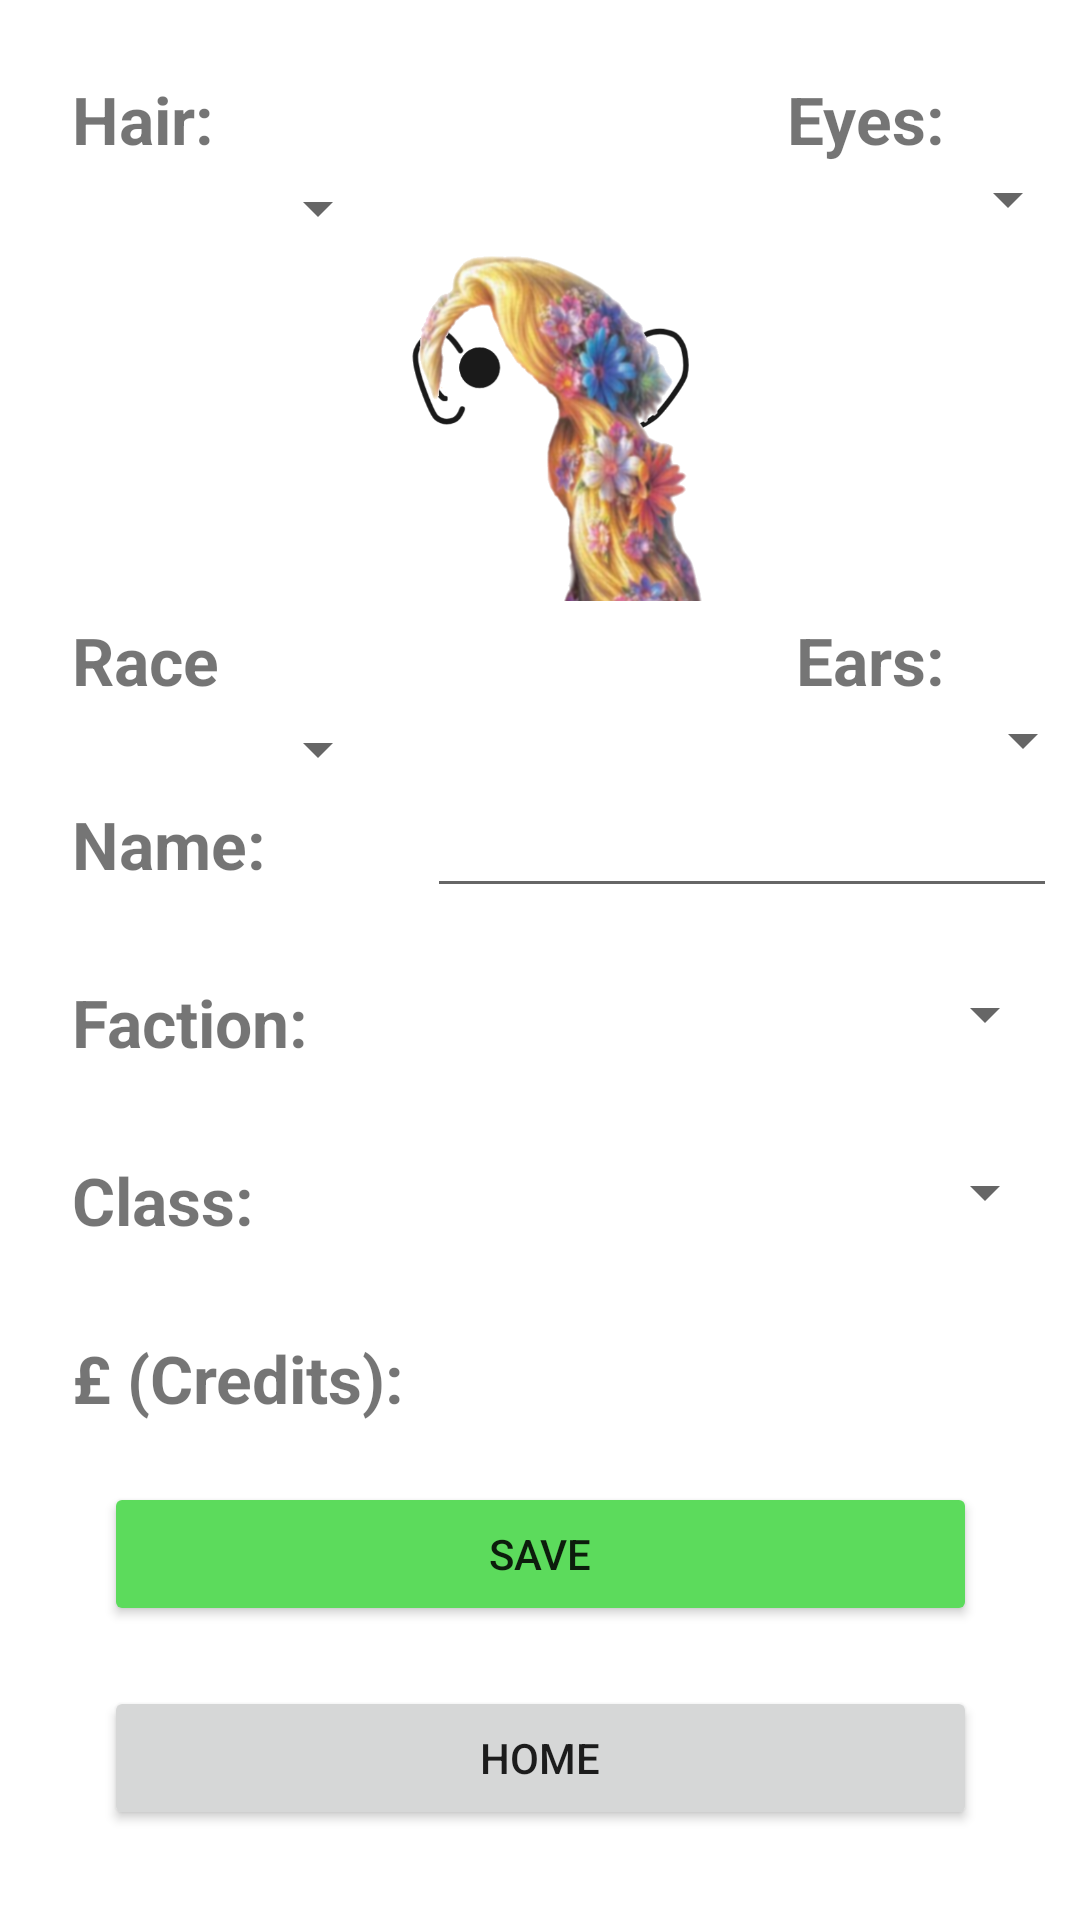

Reconstruct the res/layout file that produces this screen, plus the resources it refers to.
<!-- AndroidManifest.xml: application theme Theme.Database_project -->
<!-- res/layout/query_char_edit_page.xml -->
<?xml version="1.0" encoding="utf-8"?>
<androidx.constraintlayout.widget.ConstraintLayout xmlns:android="http://schemas.android.com/apk/res/android"
    xmlns:app="http://schemas.android.com/apk/res-auto"
    xmlns:tools="http://schemas.android.com/tools"
    android:layout_width="match_parent"
    android:layout_height="match_parent">

    <TextView
        android:id="@+id/eyesTextView"
        android:layout_width="wrap_content"
        android:layout_height="wrap_content"
        android:layout_marginStart="24dp"
        android:layout_marginEnd="45dp"
        android:text="Eyes:"
        android:textSize="22sp"
        android:textStyle="bold"
        app:layout_constraintEnd_toEndOf="parent"
        app:layout_constraintHorizontal_bias="1.0"
        app:layout_constraintStart_toEndOf="@+id/imageView15"
        app:layout_constraintTop_toTopOf="@+id/hairTextView" />

    <TextView
        android:id="@+id/eyesTextView2"
        android:layout_width="wrap_content"
        android:layout_height="wrap_content"
        android:layout_marginStart="24dp"
        android:layout_marginTop="127dp"
        android:layout_marginEnd="45dp"
        android:text="Ears:"
        android:textSize="22sp"
        android:textStyle="bold"
        app:layout_constraintEnd_toEndOf="parent"
        app:layout_constraintHorizontal_bias="1.0"
        app:layout_constraintStart_toEndOf="@+id/imageView15"
        app:layout_constraintTop_toBottomOf="@+id/eyesSpinner" />

    <Spinner
        android:id="@+id/hairSpinner"
        android:layout_width="130dp"
        android:layout_height="30dp"
        android:ems="10"
        android:inputType="textPersonName"

        app:layout_constraintEnd_toStartOf="@+id/imageView14"
        app:layout_constraintHorizontal_bias="0.0"
        app:layout_constraintStart_toStartOf="parent"
        app:layout_constraintTop_toBottomOf="@+id/hairTextView" />

    <Spinner
        android:id="@+id/raceSpinnerEdit"
        android:layout_width="130dp"
        android:layout_height="30dp"
        android:ems="10"

        android:inputType="textPersonName"
        app:layout_constraintEnd_toStartOf="@+id/imageView14"
        app:layout_constraintHorizontal_bias="0.0"
        app:layout_constraintStart_toStartOf="parent"
        app:layout_constraintTop_toBottomOf="@+id/raceTextView2" />

    <Spinner
        android:id="@+id/eyesSpinner"
        android:layout_width="130dp"
        android:layout_height="wrap_content"

        android:ems="10"
        android:inputType="textPersonName"
        app:layout_constraintEnd_toEndOf="parent"
        app:layout_constraintHorizontal_bias="1.0"
        app:layout_constraintStart_toStartOf="@+id/eyesTextView"
        app:layout_constraintTop_toBottomOf="@+id/eyesTextView" />

    <Spinner
        android:id="@+id/earsSpinner"
        android:layout_width="130dp"
        android:layout_height="wrap_content"

        android:ems="10"
        android:inputType="textPersonName"
        app:layout_constraintEnd_toEndOf="parent"
        app:layout_constraintHorizontal_bias="0.848"
        app:layout_constraintStart_toStartOf="@+id/eyesTextView"
        app:layout_constraintTop_toBottomOf="@+id/eyesTextView2" />

    <EditText
        android:id="@+id/EditTextName"
        android:layout_width="0dp"
        android:layout_height="wrap_content"
        android:ems="10"
        android:inputType="textPersonName"
        app:layout_constraintBottom_toBottomOf="@+id/nameTextView2"
        app:layout_constraintEnd_toEndOf="@+id/factionSpinnerEdit"

        app:layout_constraintTop_toTopOf="@+id/nameTextView2"
        app:layout_constraintVertical_bias="0.466" />

    <TextView
        android:id="@+id/actualCreditId2"
        android:layout_width="wrap_content"
        android:layout_height="wrap_content"
        android:layout_marginStart="12dp"
        android:width="200dp"
        android:textSize="22sp"
        app:layout_constraintBottom_toBottomOf="@+id/creditsTextView2"
        app:layout_constraintStart_toEndOf="@+id/creditsTextView2"
        app:layout_constraintTop_toTopOf="@+id/creditsTextView2"
        app:layout_constraintVertical_bias="0.0" />

    <Spinner
        android:id="@+id/classSpinnerEdit"
        android:layout_width="0dp"
        android:layout_height="wrap_content"
        android:textSize="22sp"
        app:layout_constraintBottom_toBottomOf="@+id/classTextView2"
        app:layout_constraintEnd_toEndOf="@+id/actualCreditId2"
        app:layout_constraintStart_toStartOf="@+id/actualCreditId2"
        app:layout_constraintTop_toTopOf="@+id/classTextView2"
        app:layout_constraintVertical_bias="0.0" />

    <Spinner
        android:id="@+id/factionSpinnerEdit"
        android:layout_width="0dp"
        android:layout_height="wrap_content"
        android:textSize="22sp"
        app:layout_constraintBottom_toBottomOf="@+id/factionTextView2"
        app:layout_constraintEnd_toEndOf="@+id/classSpinnerEdit"
        app:layout_constraintStart_toStartOf="@+id/classSpinnerEdit"
        app:layout_constraintTop_toTopOf="@+id/factionTextView2"
        app:layout_constraintVertical_bias="0.0" />

    <Button
        android:id="@+id/btnSave"
        android:layout_width="291dp"
        android:layout_height="wrap_content"
        android:layout_marginBottom="20dp"
        android:backgroundTint="@color/create_green"
        android:text="SAVE"
        app:layout_constraintBottom_toTopOf="@+id/btnHome2"
        app:layout_constraintEnd_toEndOf="parent"
        app:layout_constraintStart_toStartOf="parent" />

    <Button
        android:id="@+id/btnHome2"
        android:layout_width="291dp"
        android:layout_height="wrap_content"
        android:layout_marginBottom="30dp"
        android:text="HOME"
        app:layout_constraintBottom_toBottomOf="parent"
        app:layout_constraintEnd_toEndOf="parent"
        app:layout_constraintStart_toStartOf="parent" />

    <TextView
        android:id="@+id/classTextView2"
        android:layout_width="wrap_content"
        android:layout_height="wrap_content"
        android:layout_marginBottom="30dp"
        android:text="Class:"
        android:textSize="22sp"
        android:textStyle="bold"
        app:layout_constraintBottom_toTopOf="@+id/creditsTextView2"
        app:layout_constraintStart_toStartOf="@+id/creditsTextView2" />

    <ImageView
        android:id="@+id/imageView5"
        android:layout_width="150dp"
        android:layout_height="150dp"
        android:layout_marginTop="56dp"
        android:src="@drawable/nft_monkey"
        app:layout_constraintEnd_toEndOf="parent"
        app:layout_constraintStart_toStartOf="parent"
        app:layout_constraintTop_toTopOf="parent" />

    <TextView
        android:id="@+id/nameTextView2"
        android:layout_width="wrap_content"
        android:layout_height="wrap_content"
        android:layout_marginStart="24dp"
        android:layout_marginBottom="30dp"
        android:text="Name:"
        android:textSize="22sp"
        android:textStyle="bold"
        app:layout_constraintBottom_toTopOf="@+id/factionTextView2"
        app:layout_constraintStart_toStartOf="parent" />


    <TextView
        android:id="@+id/hairTextView"
        android:layout_width="wrap_content"
        android:layout_height="wrap_content"
        android:layout_marginTop="25dp"
        android:text="Hair:"
        android:textSize="22sp"
        android:textStyle="bold"
        app:layout_constraintStart_toStartOf="@+id/nameTextView2"
        app:layout_constraintTop_toTopOf="parent" />

    <TextView
        android:id="@+id/raceTextView2"
        android:layout_width="wrap_content"
        android:layout_height="wrap_content"
        android:layout_marginTop="121dp"
        android:text="Race"
        android:textSize="22sp"
        android:textStyle="bold"
        app:layout_constraintStart_toStartOf="@+id/nameTextView2"
        app:layout_constraintTop_toBottomOf="@+id/hairSpinner" />

    <TextView
        android:id="@+id/factionTextView2"
        android:layout_width="wrap_content"
        android:layout_height="wrap_content"
        android:layout_marginBottom="30dp"
        android:text="Faction:"
        android:textSize="22sp"
        android:textStyle="bold"
        app:layout_constraintBottom_toTopOf="@+id/classTextView2"
        app:layout_constraintStart_toStartOf="@+id/creditsTextView2" />

    <TextView
        android:id="@+id/creditsTextView2"
        android:layout_width="wrap_content"
        android:layout_height="wrap_content"
        android:layout_marginBottom="20dp"
        android:text="£ (Credits): "
        android:textSize="22sp"
        android:textStyle="bold"
        app:layout_constraintBottom_toTopOf="@+id/btnSave"
        app:layout_constraintStart_toStartOf="@+id/nameTextView2" />

    <ImageView
        android:id="@+id/imageView14"
        android:layout_width="151dp"
        android:layout_height="141dp"
        app:layout_constraintStart_toStartOf="@+id/imageView5"
        app:layout_constraintTop_toTopOf="@+id/imageView5"
        app:srcCompat="@drawable/eyes_round" />

    <ImageView
        android:id="@+id/imageView15"
        android:layout_width="155dp"
        android:layout_height="141dp"
        app:layout_constraintStart_toStartOf="@+id/imageView5"
        app:layout_constraintTop_toTopOf="@+id/imageView5"
        app:srcCompat="@drawable/ears_round" />

    <ImageView
        android:id="@+id/imageView16"
        android:layout_width="144dp"
        android:layout_height="146dp"
        app:layout_constraintStart_toStartOf="@+id/imageView5"
        app:layout_constraintTop_toTopOf="@+id/imageView5"
        app:srcCompat="@drawable/hair_long" />


</androidx.constraintlayout.widget.ConstraintLayout>
<!-- resources referenced by this layout -->
<resources>
  <color name="create_green">#5cdb5c</color>
  <!-- drawable ears_round: png bitmap (drawable, 16455 bytes) -->
  <!-- drawable eyes_round: png bitmap (drawable, 5954 bytes) -->
  <!-- drawable hair_long: png bitmap (drawable, 229324 bytes) -->
  <style name="Theme.Database_project" parent="Theme.MaterialComponents.DayNight.DarkActionBar">
          
          <item name="colorPrimary">@color/built_green</item>
          <item name="colorPrimaryVariant">@color/different_grey</item>
          <item name="colorOnPrimary">@color/white</item>
          
          <item name="colorSecondary">@color/teal_200</item>
          <item name="colorSecondaryVariant">@color/teal_700</item>
          <item name="colorOnSecondary">@color/black</item>
          
          <item name="android:statusBarColor" tools:targetApi="l">?attr/colorPrimaryVariant</item>
          
      </style>
  <color name="built_green">#82BE85</color>
  <color name="different_grey">#202020</color>
  <color name="white">#FFFFFFFF</color>
  <color name="teal_200">#FF03DAC5</color>
  <color name="teal_700">#FF018786</color>
  <color name="black">#FF000000</color>
</resources>
